Dataset: gmapsdatasetsss (GitHub, sirius-siri/Terrain_Recognition). Classes: grass, rocky terrain, salt marsh, sandy terrain, snow rocky terrain, water marsh.

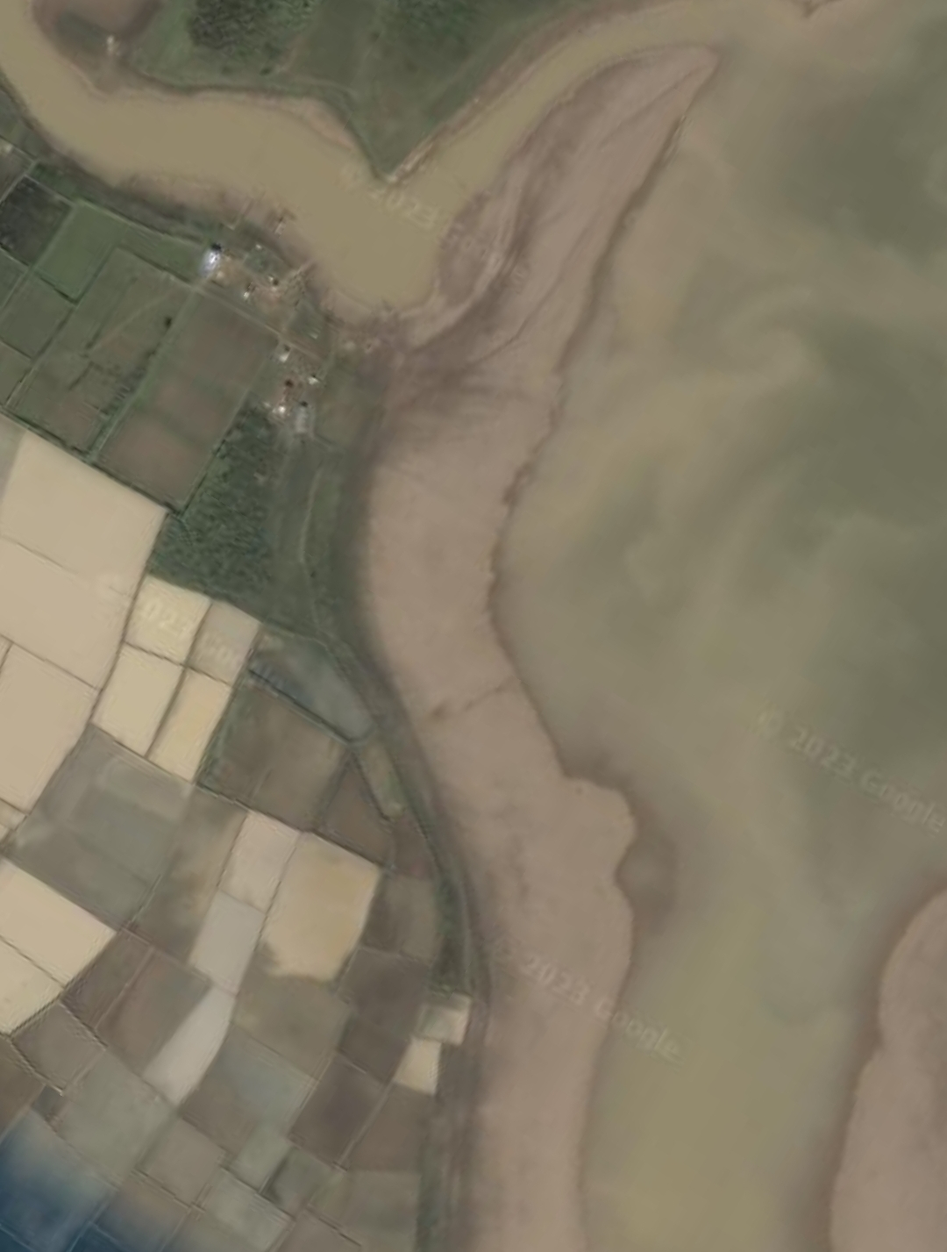
Label: water marsh

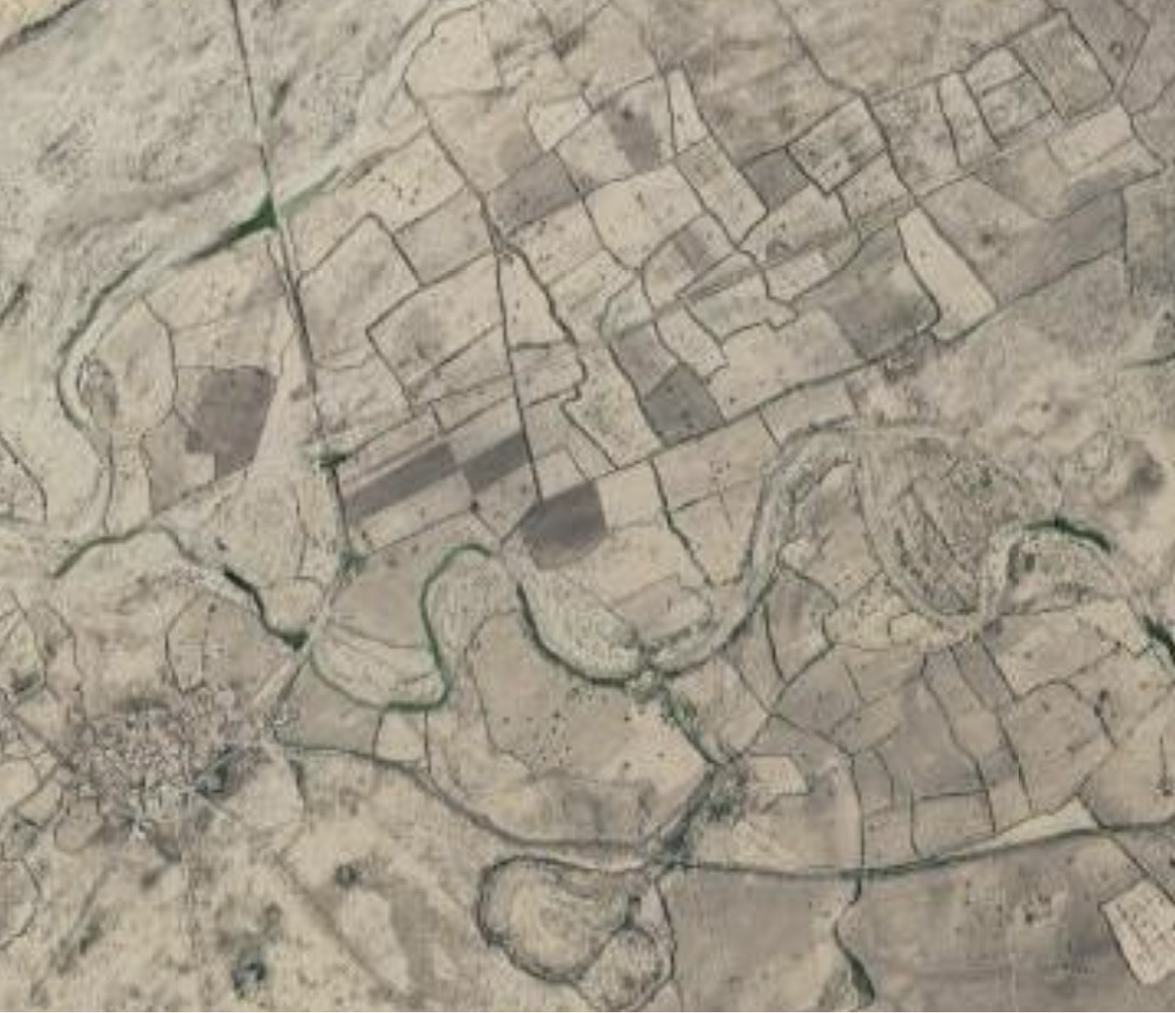
Label: salt marsh

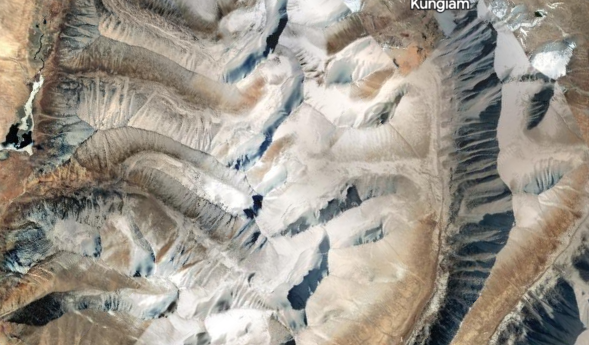
Label: snow rocky terrain

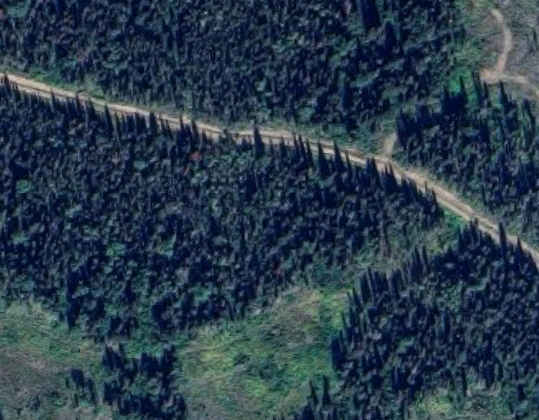
Label: grass

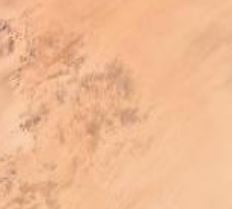
Label: sandy terrain

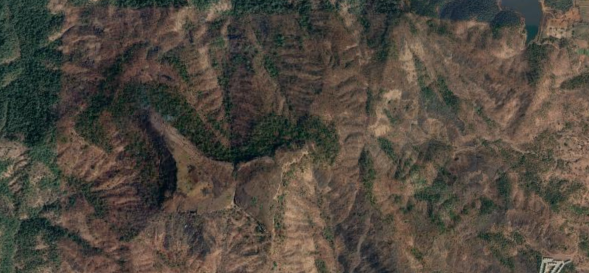
Label: rocky terrain
